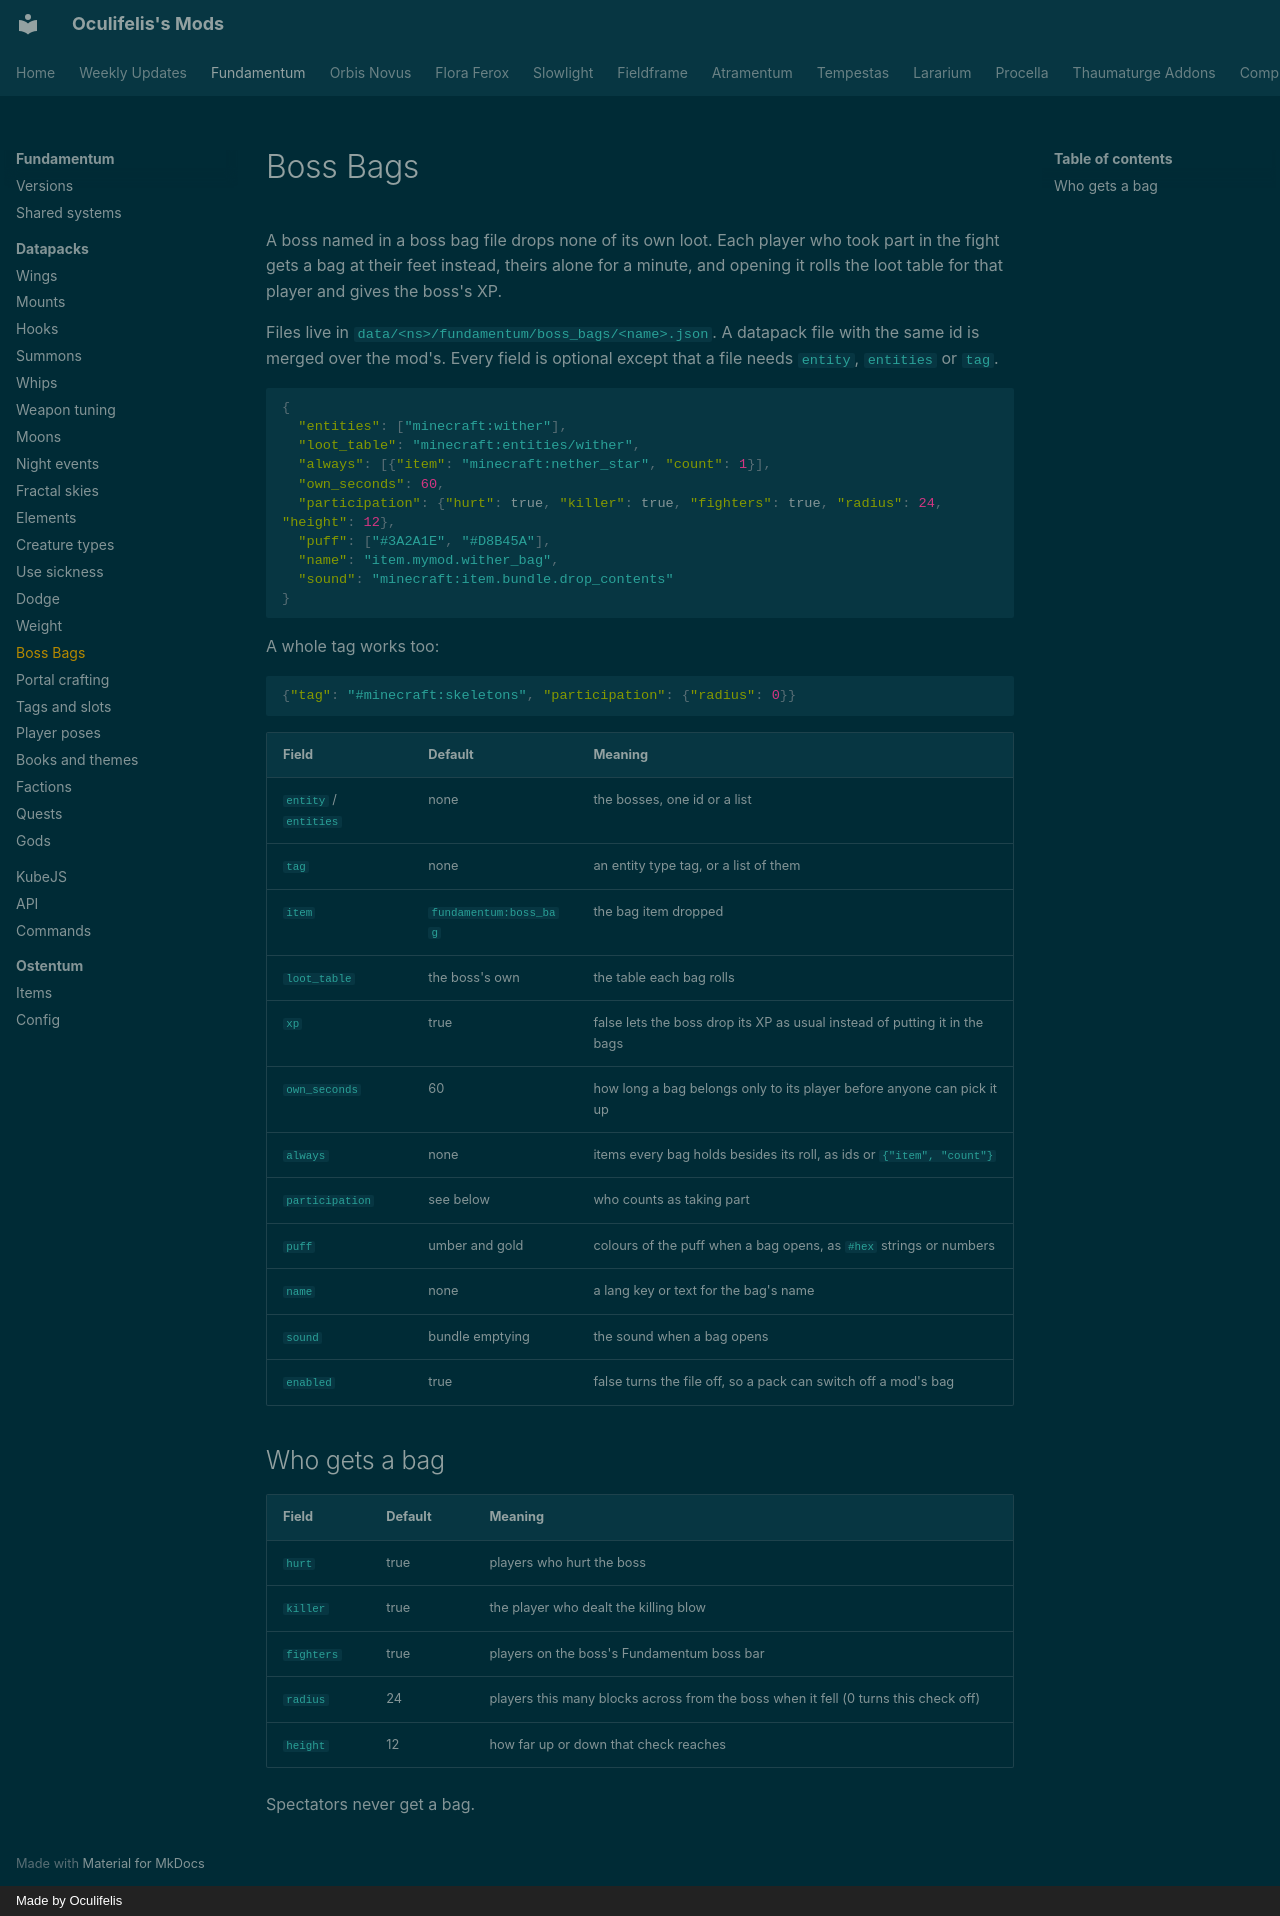

repository: Oculifelis/mod-wiki · page: fundamentum/datapack/boss-bags/index.html · generator: mkdocs · copyright: Made by Oculifelis

# Boss Bags

A boss named in a boss bag file drops none of its own loot. Each player who took part in the fight gets a bag at their
feet instead, theirs alone for a minute, and opening it rolls the loot table for that player and gives the boss's XP.

Files live in `data/<ns>/fundamentum/boss_bags/<name>.json`. A datapack file with the same id is merged over the mod's.
Every field is optional except that a file needs `entity`, `entities` or `tag`.

```json
{
  "entities": ["minecraft:wither"],
  "loot_table": "minecraft:entities/wither",
  "always": [{"item": "minecraft:nether_star", "count": 1}],
  "own_seconds": 60,
  "participation": {"hurt": true, "killer": true, "fighters": true, "radius": 24, "height": 12},
  "puff": ["#3A2A1E", "#D8B45A"],
  "name": "item.mymod.wither_bag",
  "sound": "minecraft:item.bundle.drop_contents"
}
```

A whole tag works too:

```json
{"tag": "#minecraft:skeletons", "participation": {"radius": 0}}
```

| Field | Default | Meaning |
|---|---|---|
| `entity` / `entities` | none | the bosses, one id or a list |
| `tag` | none | an entity type tag, or a list of them |
| `item` | `fundamentum:boss_bag` | the bag item dropped |
| `loot_table` | the boss's own | the table each bag rolls |
| `xp` | true | false lets the boss drop its XP as usual instead of putting it in the bags |
| `own_seconds` | 60 | how long a bag belongs only to its player before anyone can pick it up |
| `always` | none | items every bag holds besides its roll, as ids or `{"item", "count"}` |
| `participation` | see below | who counts as taking part |
| `puff` | umber and gold | colours of the puff when a bag opens, as `#hex` strings or numbers |
| `name` | none | a lang key or text for the bag's name |
| `sound` | bundle emptying | the sound when a bag opens |
| `enabled` | true | false turns the file off, so a pack can switch off a mod's bag |

## Who gets a bag

| Field | Default | Meaning |
|---|---|---|
| `hurt` | true | players who hurt the boss |
| `killer` | true | the player who dealt the killing blow |
| `fighters` | true | players on the boss's Fundamentum boss bar |
| `radius` | 24 | players this many blocks across from the boss when it fell (0 turns this check off) |
| `height` | 12 | how far up or down that check reaches |

Spectators never get a bag.
